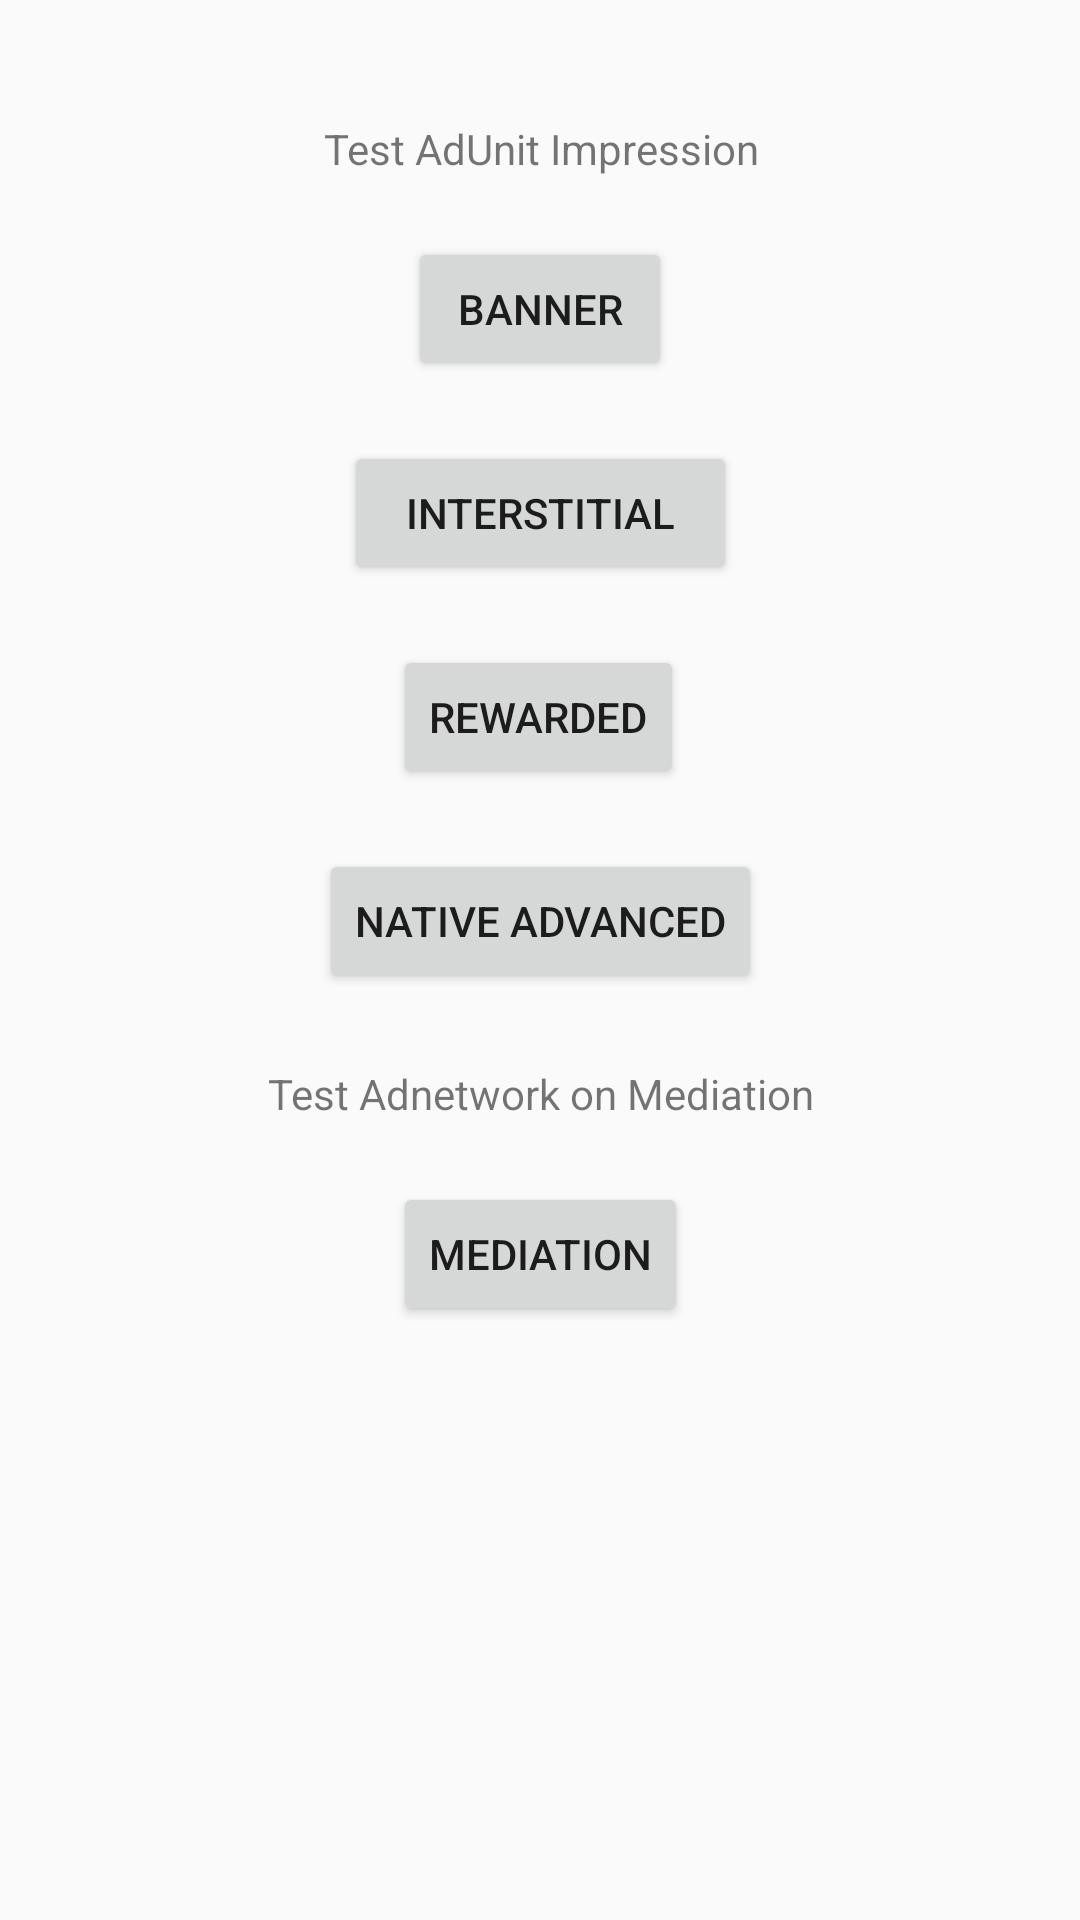

Android layout source for this screen:
<!-- AndroidManifest.xml: application theme AppTheme -->
<!-- res/layout/activity_main.xml -->
<?xml version="1.0" encoding="utf-8"?>
<android.support.constraint.ConstraintLayout
		xmlns:android="http://schemas.android.com/apk/res/android"
		xmlns:tools="http://schemas.android.com/tools"
		xmlns:app="http://schemas.android.com/apk/res-auto"
		android:layout_width="match_parent"
		android:layout_height="match_parent"
		tools:context="com.hungaly.admob.internal.test.activity.MainActivity">

	<Button
			android:text="Banner"
			android:layout_width="wrap_content"
			android:layout_height="wrap_content"
			android:id="@+id/btn_banner" android:layout_marginTop="20dp"
			app:layout_constraintStart_toStartOf="parent" android:layout_marginStart="8dp"
			app:layout_constraintEnd_toEndOf="parent" android:layout_marginEnd="8dp"
			app:layout_constraintTop_toBottomOf="@+id/textView"/>
	<Button
			android:text="Mediation"
			android:layout_width="wrap_content"
			android:layout_height="wrap_content"
			android:id="@+id/btn_mediation" android:layout_marginTop="20dp"
			app:layout_constraintTop_toBottomOf="@+id/textView2" app:layout_constraintStart_toStartOf="parent"
			android:layout_marginStart="8dp" app:layout_constraintEnd_toEndOf="parent" android:layout_marginEnd="8dp"
			app:layout_constraintHorizontal_bias="0.501"/>
	<TextView
			android:text="Test AdUnit Impression"
			android:layout_width="wrap_content"
			android:layout_height="wrap_content"
			android:id="@+id/textView" android:layout_marginTop="40dp" app:layout_constraintTop_toTopOf="parent"
			app:layout_constraintStart_toStartOf="parent" android:layout_marginStart="8dp"
			app:layout_constraintEnd_toEndOf="parent" android:layout_marginEnd="8dp"
			app:layout_constraintHorizontal_bias="0.502"/>
	<TextView
			android:text="Test Adnetwork on Mediation"
			android:layout_width="wrap_content"
			android:layout_height="wrap_content"
			android:id="@+id/textView2"
			app:layout_constraintTop_toBottomOf="@+id/btn_native" app:layout_constraintStart_toStartOf="parent"
			android:layout_marginStart="8dp" app:layout_constraintEnd_toEndOf="parent" android:layout_marginEnd="8dp"
			app:layout_constraintHorizontal_bias="0.502" android:layout_marginTop="24dp"/>
	<Button
			android:text="Interstitial"
			android:layout_width="131dp"
			android:layout_height="wrap_content"
			android:id="@+id/btn_interstitial" android:layout_marginTop="20dp"
			app:layout_constraintTop_toBottomOf="@+id/btn_banner"
			app:layout_constraintStart_toStartOf="parent" android:layout_marginStart="8dp" android:layout_marginEnd="8dp"
			app:layout_constraintEnd_toEndOf="parent"/>
	<Button
			android:text="Rewarded"
			android:layout_width="wrap_content"
			android:layout_height="wrap_content"
			android:id="@+id/btn_rewarded" android:layout_marginTop="20dp" app:layout_constraintTop_toBottomOf="@+id/btn_interstitial"
			app:layout_constraintStart_toStartOf="parent" android:layout_marginStart="8dp"
			app:layout_constraintEnd_toEndOf="parent" android:layout_marginEnd="8dp"
			app:layout_constraintHorizontal_bias="0.498"/>
	<Button
			android:text="Native Advanced"
			android:layout_width="wrap_content"
			android:layout_height="wrap_content"
			android:id="@+id/btn_native" android:layout_marginTop="20dp"
			app:layout_constraintTop_toBottomOf="@+id/btn_rewarded" app:layout_constraintStart_toStartOf="parent"
			android:layout_marginLeft="8dp" android:layout_marginStart="8dp" app:layout_constraintEnd_toEndOf="parent"
			android:layout_marginEnd="8dp" android:layout_marginRight="8dp"/>
</android.support.constraint.ConstraintLayout>
<!-- resources referenced by this layout -->
<resources>
  <style name="AppTheme" parent="Theme.AppCompat.Light.DarkActionBar">
  		
  		<item name="colorPrimary">@color/colorPrimary</item>
  		<item name="colorPrimaryDark">@color/colorPrimaryDark</item>
  		<item name="colorAccent">@color/colorAccent</item>
  	</style>
  <!-- not gathered from this repository: default colours our renderer supplied (Android Studio template values) -->
  <color name="colorPrimary">#FF6200EE</color>
  <color name="colorPrimaryDark">#FF3700B3</color>
  <color name="colorAccent">#FF03DAC5</color>
</resources>
